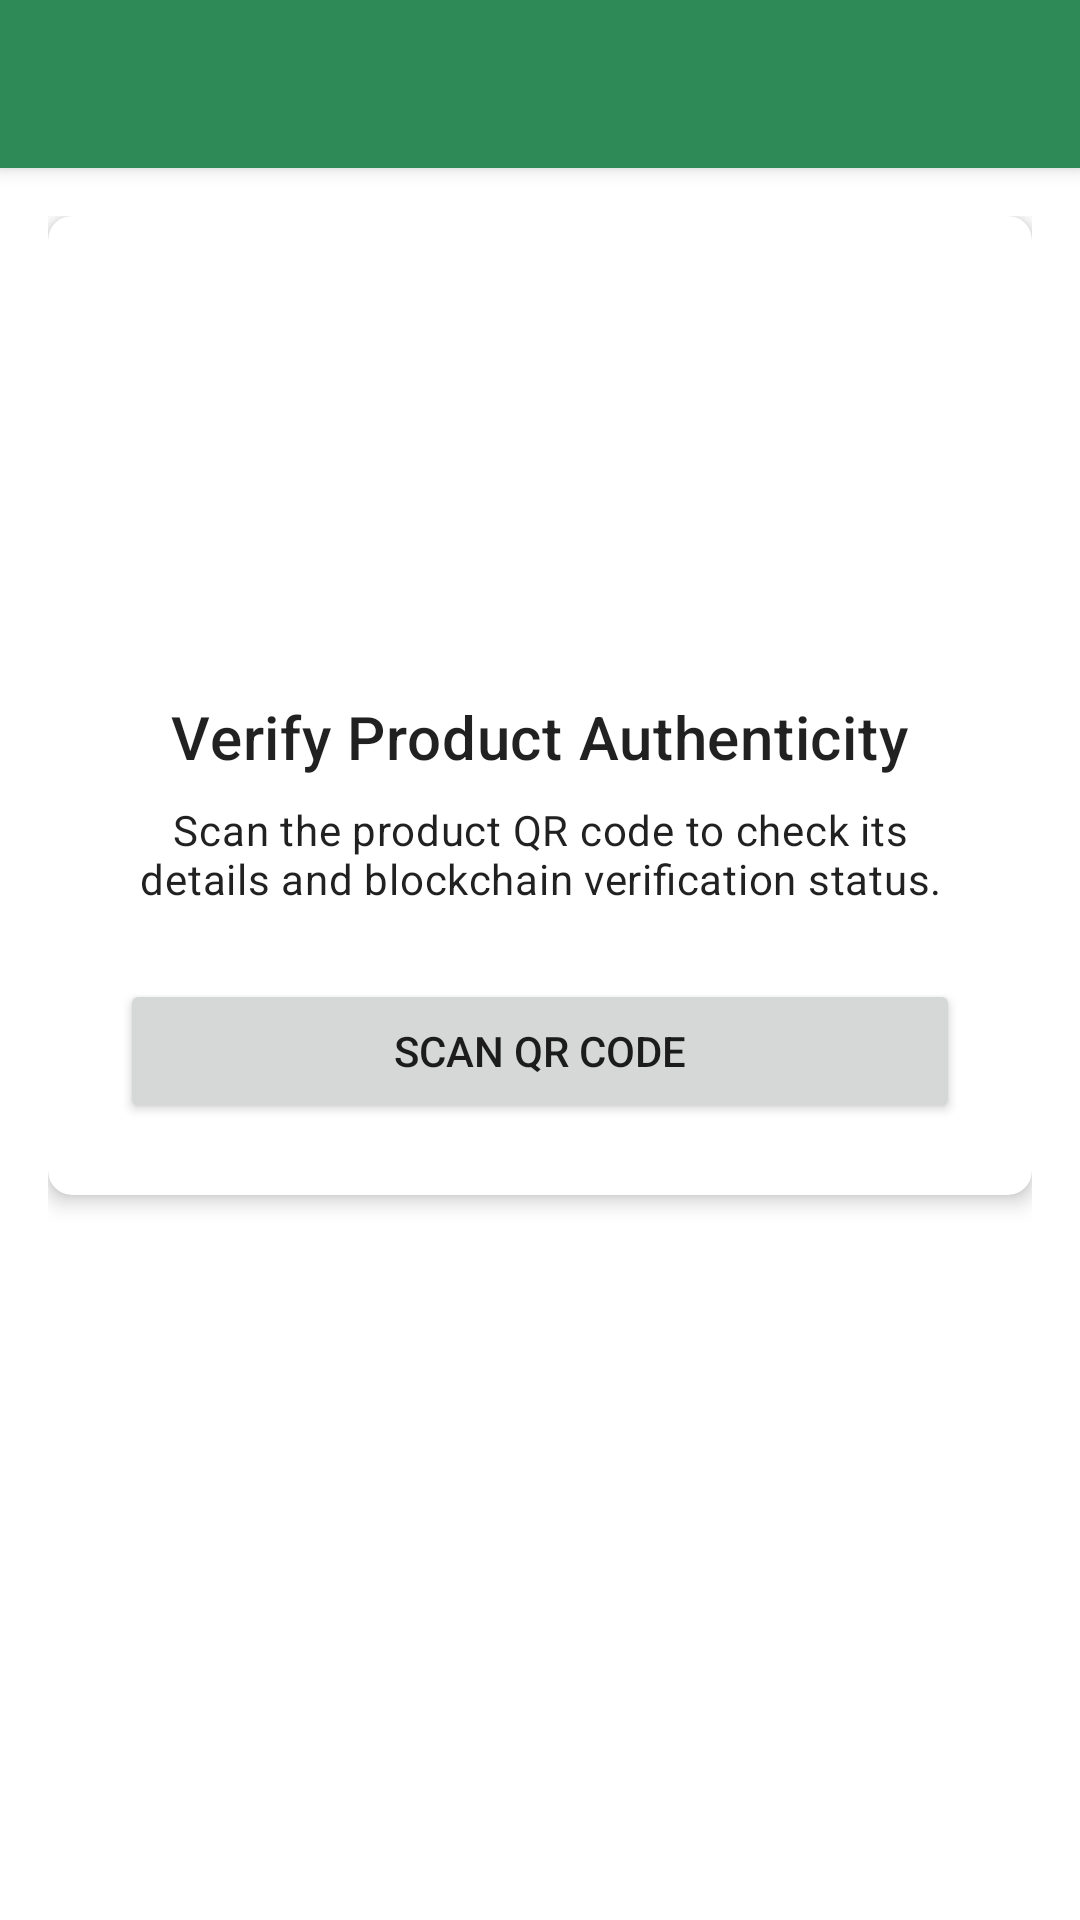

Here is an Android app screen rendered from its layout file. Give the layout XML and the strings, colors and styles it references.
<!-- AndroidManifest.xml: application theme Theme.CropLink -->
<!-- res/layout/activity_product_verification.xml -->
<?xml version="1.0" encoding="utf-8"?>
<androidx.coordinatorlayout.widget.CoordinatorLayout xmlns:android="http://schemas.android.com/apk/res/android"
    xmlns:app="http://schemas.android.com/apk/res-auto"
    xmlns:tools="http://schemas.android.com/tools"
    android:layout_width="match_parent"
    android:layout_height="match_parent"
    tools:context=".ProductVerificationActivity">

    <com.google.android.material.appbar.AppBarLayout
        android:layout_width="match_parent"
        android:layout_height="wrap_content">

        <androidx.appcompat.widget.Toolbar
            android:id="@+id/toolbar"
            android:layout_width="match_parent"
            android:layout_height="?attr/actionBarSize"
            android:background="?attr/colorPrimary"
            app:titleTextColor="@android:color/white" />

    </com.google.android.material.appbar.AppBarLayout>

    <androidx.core.widget.NestedScrollView
        android:layout_width="match_parent"
        android:layout_height="match_parent"
        app:layout_behavior="@string/appbar_scrolling_view_behavior">

        <LinearLayout
            android:layout_width="match_parent"
            android:layout_height="wrap_content"
            android:orientation="vertical"
            android:padding="16dp">

            <com.google.android.material.card.MaterialCardView
                android:layout_width="match_parent"
                android:layout_height="wrap_content"
                android:layout_marginBottom="16dp"
                app:cardCornerRadius="8dp"
                app:cardElevation="4dp">

                <LinearLayout
                    android:layout_width="match_parent"
                    android:layout_height="wrap_content"
                    android:gravity="center"
                    android:orientation="vertical"
                    android:padding="24dp">

                    <ImageView
                        android:layout_width="120dp"
                        android:layout_height="120dp"
                        android:layout_marginBottom="16dp"
                        android:src="@drawable/ic_launcher_foreground"
                        app:tint="?attr/colorPrimary" />

                    <TextView
                        android:layout_width="wrap_content"
                        android:layout_height="wrap_content"
                        android:gravity="center"
                        android:text="Verify Product Authenticity"
                        android:textAppearance="@style/TextAppearance.MaterialComponents.Headline6" />

                    <TextView
                        android:layout_width="wrap_content"
                        android:layout_height="wrap_content"
                        android:layout_marginTop="8dp"
                        android:gravity="center"
                        android:text="Scan the product QR code to check its details and blockchain verification status."
                        android:textAppearance="@style/TextAppearance.MaterialComponents.Body2" />

                    <Button
                        android:id="@+id/btnScanQR"
                        android:layout_width="match_parent"
                        android:layout_height="wrap_content"
                        android:layout_marginTop="24dp"
                        android:text="Scan QR Code"
                        app:icon="@android:drawable/ic_menu_camera" />

                </LinearLayout>

            </com.google.android.material.card.MaterialCardView>

            <LinearLayout
                android:id="@+id/layoutResult"
                android:layout_width="match_parent"
                android:layout_height="wrap_content"
                android:orientation="vertical"
                android:visibility="gone">

                <TextView
                    android:layout_width="wrap_content"
                    android:layout_height="wrap_content"
                    android:layout_marginBottom="8dp"
                    android:text="Verification Result"
                    android:textAppearance="@style/TextAppearance.MaterialComponents.Subtitle1"
                    android:textStyle="bold" />

                <com.google.android.material.card.MaterialCardView
                    android:id="@+id/cardStatus"
                    android:layout_width="match_parent"
                    android:layout_height="wrap_content"
                    android:layout_marginBottom="16dp"
                    app:cardCornerRadius="8dp"
                    app:strokeWidth="1dp">

                    <LinearLayout
                        android:layout_width="match_parent"
                        android:layout_height="wrap_content"
                        android:gravity="center_vertical"
                        android:orientation="horizontal"
                        android:padding="16dp">

                        <ImageView
                            android:id="@+id/imgStatus"
                            android:layout_width="32dp"
                            android:layout_height="32dp"
                            android:src="@android:drawable/presence_online" />

                        <TextView
                            android:id="@+id/tvStatus"
                            android:layout_width="wrap_content"
                            android:layout_height="wrap_content"
                            android:layout_marginStart="16dp"
                            android:text="Verified Authentic"
                            android:textAppearance="@style/TextAppearance.MaterialComponents.Subtitle1"
                            android:textStyle="bold" />

                    </LinearLayout>

                </com.google.android.material.card.MaterialCardView>

                <com.google.android.material.card.MaterialCardView
                    android:layout_width="match_parent"
                    android:layout_height="wrap_content"
                    app:cardCornerRadius="8dp"
                    app:cardElevation="2dp">

                    <LinearLayout
                        android:layout_width="match_parent"
                        android:layout_height="wrap_content"
                        android:orientation="vertical"
                        android:padding="16dp">

                        <TextView
                            android:id="@+id/tvProductName"
                            android:layout_width="match_parent"
                            android:layout_height="wrap_content"
                            android:text="Product Name"
                            android:textAppearance="@style/TextAppearance.MaterialComponents.Headline6" />

                        <TextView
                            android:id="@+id/tvBatchId"
                            android:layout_width="match_parent"
                            android:layout_height="wrap_content"
                            android:layout_marginTop="4dp"
                            android:text="Batch: #12345"
                            android:textAppearance="@style/TextAppearance.MaterialComponents.Caption" />

                        <View
                            android:layout_width="match_parent"
                            android:layout_height="1dp"
                            android:layout_marginVertical="16dp"
                            android:background="@android:color/darker_gray" />

                        <GridLayout
                            android:layout_width="match_parent"
                            android:layout_height="wrap_content"
                            android:columnCount="2">

                            <TextView
                                android:layout_width="wrap_content"
                                android:layout_height="wrap_content"
                                android:text="Farmer:"
                                android:textStyle="bold" />

                            <TextView
                                android:id="@+id/tvFarmer"
                                android:layout_width="wrap_content"
                                android:layout_height="wrap_content"
                                android:layout_gravity="end"
                                android:text="John Doe" />

                            <TextView
                                android:layout_width="wrap_content"
                                android:layout_height="wrap_content"
                                android:layout_marginTop="8dp"
                                android:text="Category:"
                                android:textStyle="bold" />

                            <TextView
                                android:id="@+id/tvCategory"
                                android:layout_width="wrap_content"
                                android:layout_height="wrap_content"
                                android:layout_gravity="end"
                                android:layout_marginTop="8dp"
                                android:text="Vegetables" />

                            <TextView
                                android:layout_width="wrap_content"
                                android:layout_height="wrap_content"
                                android:layout_marginTop="8dp"
                                android:text="Harvest Date:"
                                android:textStyle="bold" />

                            <TextView
                                android:id="@+id/tvHarvestDate"
                                android:layout_width="wrap_content"
                                android:layout_height="wrap_content"
                                android:layout_gravity="end"
                                android:layout_marginTop="8dp"
                                android:text="2023-10-01" />

                            <TextView
                                android:layout_width="wrap_content"
                                android:layout_height="wrap_content"
                                android:layout_marginTop="8dp"
                                android:text="Blockchain ID:"
                                android:textStyle="bold" />

                            <TextView
                                android:id="@+id/tvBlockchainId"
                                android:layout_width="wrap_content"
                                android:layout_height="wrap_content"
                                android:layout_gravity="end"
                                android:layout_marginTop="8dp"
                                android:ellipsize="middle"
                                android:maxWidth="150dp"
                                android:singleLine="true"
                                android:text="0x123...456" />

                        </GridLayout>

                    </LinearLayout>

                </com.google.android.material.card.MaterialCardView>

            </LinearLayout>

            <ProgressBar
                android:id="@+id/progressBar"
                android:layout_width="wrap_content"
                android:layout_height="wrap_content"
                android:layout_gravity="center"
                android:layout_marginTop="32dp"
                android:visibility="gone" />

        </LinearLayout>

    </androidx.core.widget.NestedScrollView>

</androidx.coordinatorlayout.widget.CoordinatorLayout>
<!-- resources referenced by this layout -->
<resources>
  <style name="Theme.CropLink" parent="Base.Theme.CropLink" />
  <style name="Base.Theme.CropLink" parent="Theme.MaterialComponents.DayNight.NoActionBar">
          <item name="colorPrimary">@color/farmer_green</item>
          <item name="colorPrimaryVariant">@color/farmer_green_dark</item>
          <item name="colorAccent">@color/farmer_yellow</item>
          <item name="android:statusBarColor">@color/farmer_green</item>
          <item name="android:windowLightStatusBar">false</item>
      </style>
  <color name="farmer_green">#2E8B57</color>
  <color name="farmer_green_dark">#1C5738</color>
  <color name="farmer_yellow">#FFD700</color>
</resources>
